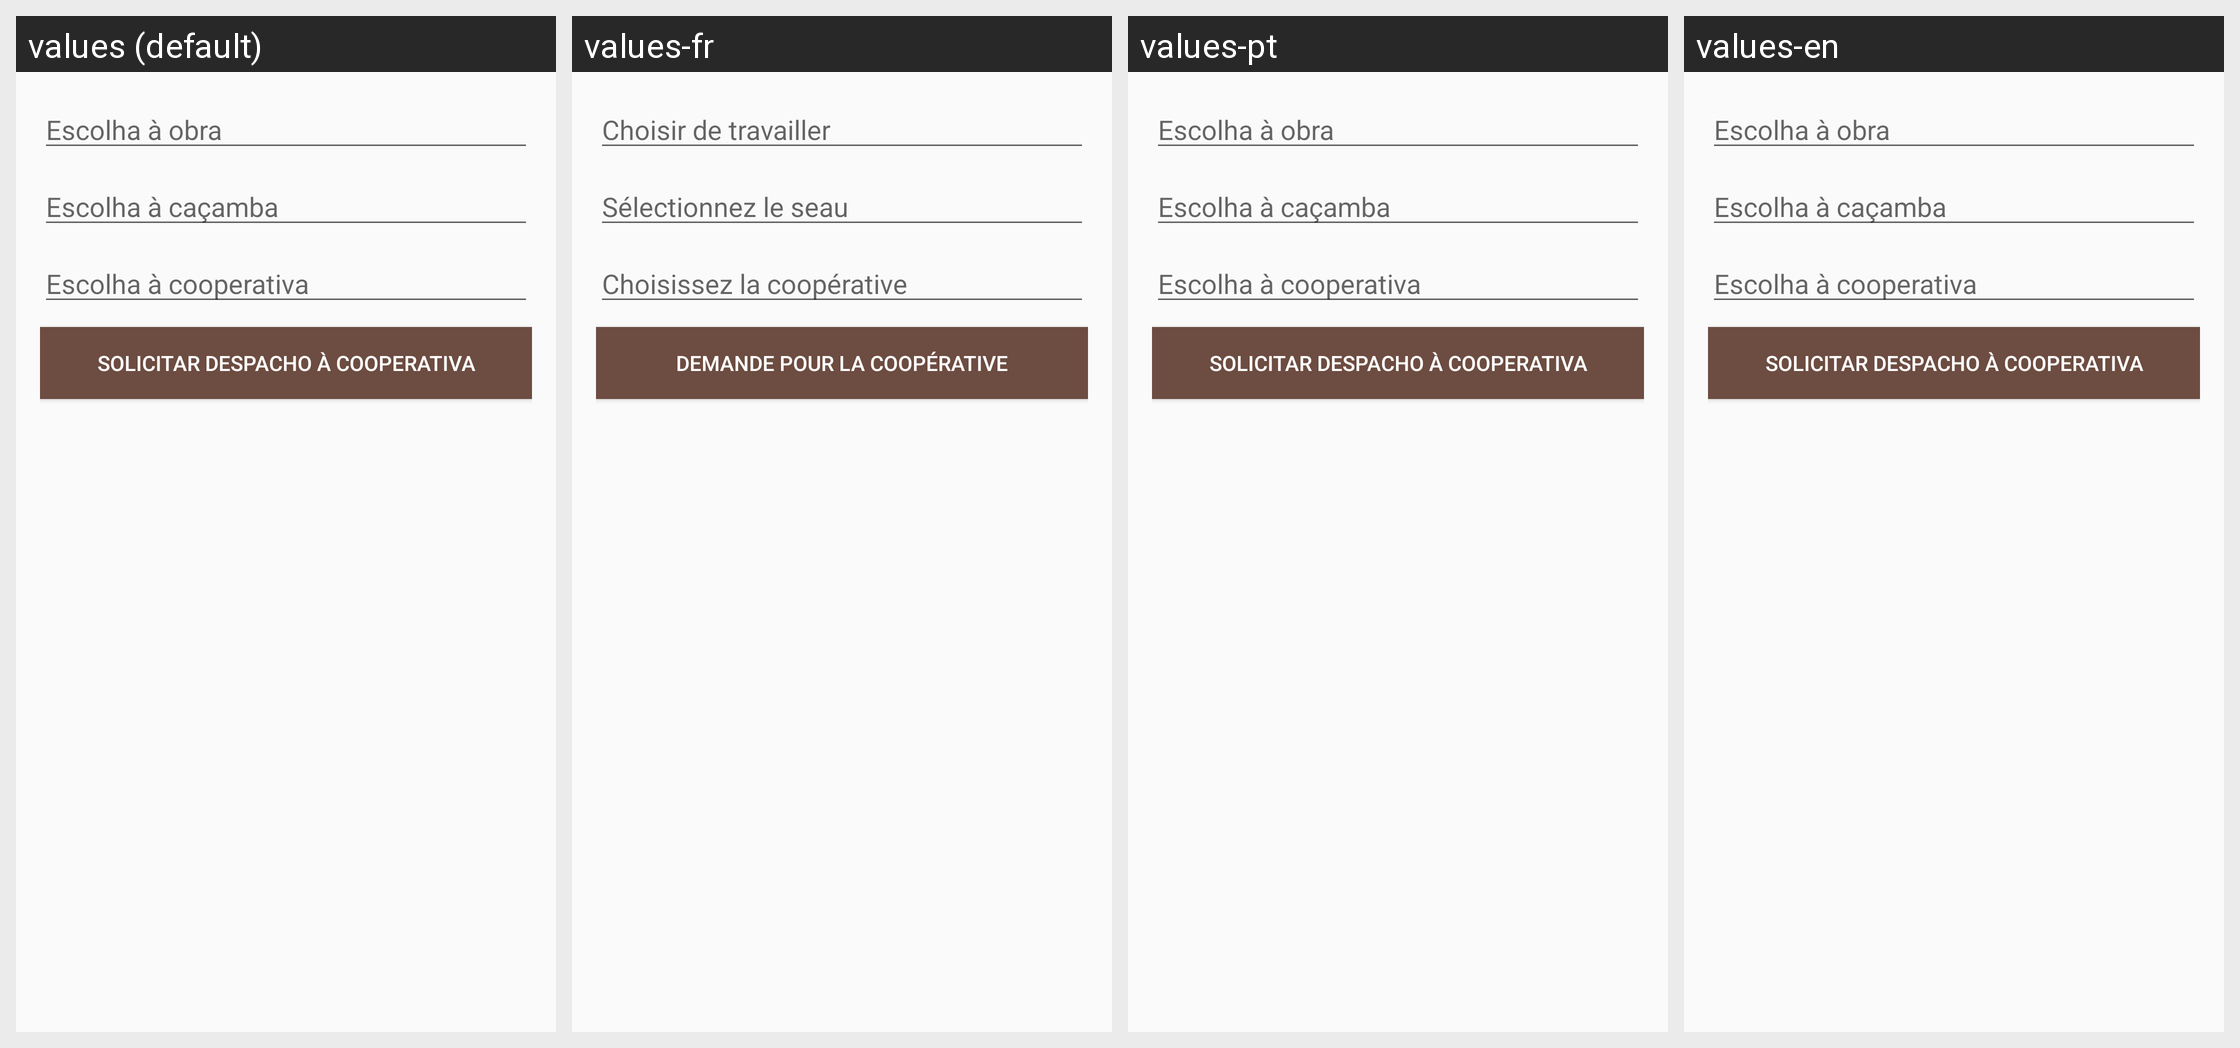

Strings drawn on this Android screen and how each of the app's shown locales translates them:
Android screen res/layout/fragment_gerar_despacho_residuo_cooperativa.xml rendered under 4 locales, left to right: values (default), values-fr, values-pt, values-en. Device: Nexus 5 (rendered at 1080×1920; each locale shown at half size, 540×960, under a caption strip naming it); theme AppTheme.
Strings drawn on this screen, with the default value and each locale's value (text and hints the layout hard-codes, and strings that could not be matched under every locale, appear in the picture but are not listed):

hint_despacho_residuo_obra
  values: Escolha à obra
  values-fr: Choisir de travailler
  values-pt: Escolha à obra
  values-en: Escolha à obra  [not translated; the default value is used]

hint_despacho_residuo_cacamba
  values: Escolha à caçamba
  values-fr: Sélectionnez le seau
  values-pt: Escolha à caçamba
  values-en: Escolha à caçamba  [not translated; the default value is used]

hint_despacho_cooperativa
  values: Escolha à cooperativa
  values-fr: Choisissez la coopérative
  values-pt: Escolha à cooperativa
  values-en: Escolha à cooperativa  [not translated; the default value is used]

bt_solicitar_despacho_cooperativa
  values: Solicitar despacho à cooperativa
  values-fr: Demande pour la coopérative
  values-pt: Solicitar despacho à cooperativa
  values-en: Solicitar despacho à cooperativa  [not translated; the default value is used]
